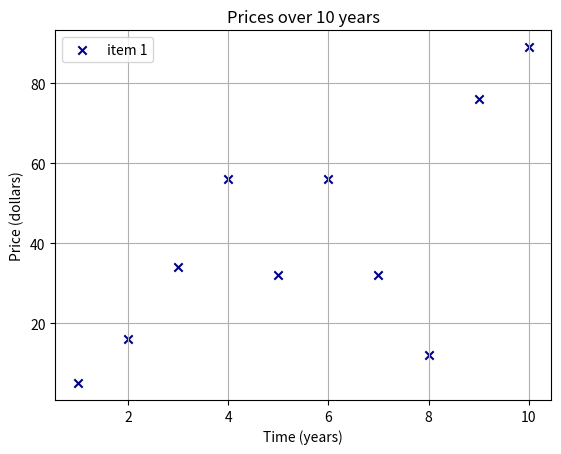

Write the Python code that produced this figure.
#!/usr/bin/python3

import matplotlib.pyplot as plt

x_axis = [1, 2, 3, 4, 5, 6, 7, 8, 9, 10]
y_axis = [5, 16, 34, 56, 32, 56, 32, 12, 76, 89]


plt.title("Prices over 10 years")
plt.scatter(x_axis, y_axis, color='darkblue', marker='x', label="item 1")

plt.xlabel("Time (years)")
plt.ylabel("Price (dollars)")

plt.grid(True)
plt.legend()

plt.show()
